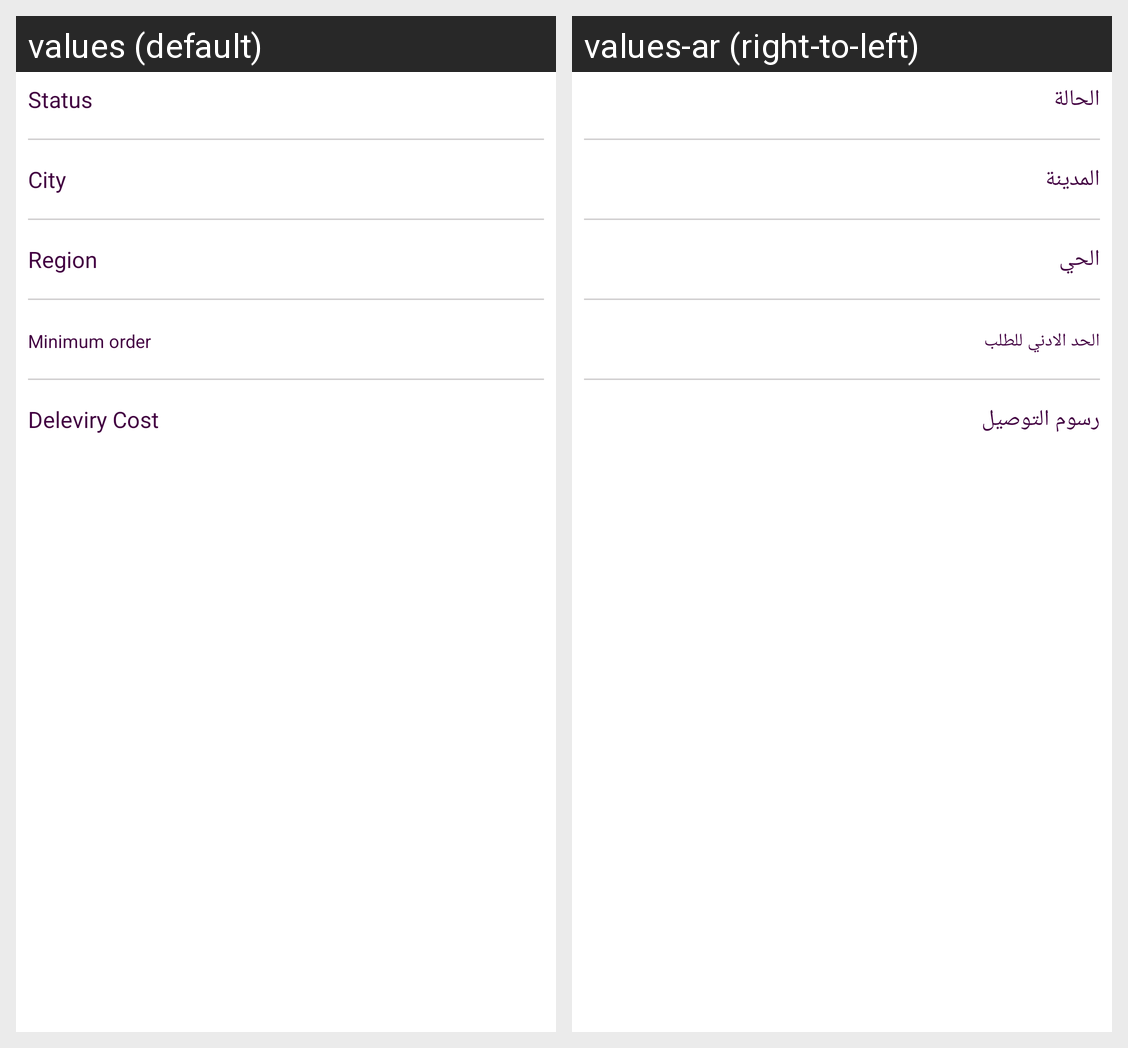

Here is an Android app screen in its default locale and in the app's own translations. Write out the translated-string differences for the strings that appear on this screen.
Android screen res/layout/fragment_restaurant_info.xml rendered under 2 locales, left to right: values (default), values-ar (right-to-left). Device: Nexus 5 (rendered at 1080×1920; each locale shown at half size, 540×960, under a caption strip naming it); theme Theme.MaterialComponents.DayNight.NoActionBar.
Strings drawn on this screen, with the default value and each locale's value (text and hints the layout hard-codes, and strings that could not be matched under every locale, appear in the picture but are not listed):

status
  values: Status
  values-ar: الحالة

city
  values: City
  values-ar: المدينة

region
  values: Region
  values-ar: الحي

min_order
  values: Minimum order
  values-ar: الحد الادني للطلب

cost
  values: Deleviry Cost
  values-ar: رسوم التوصيل
